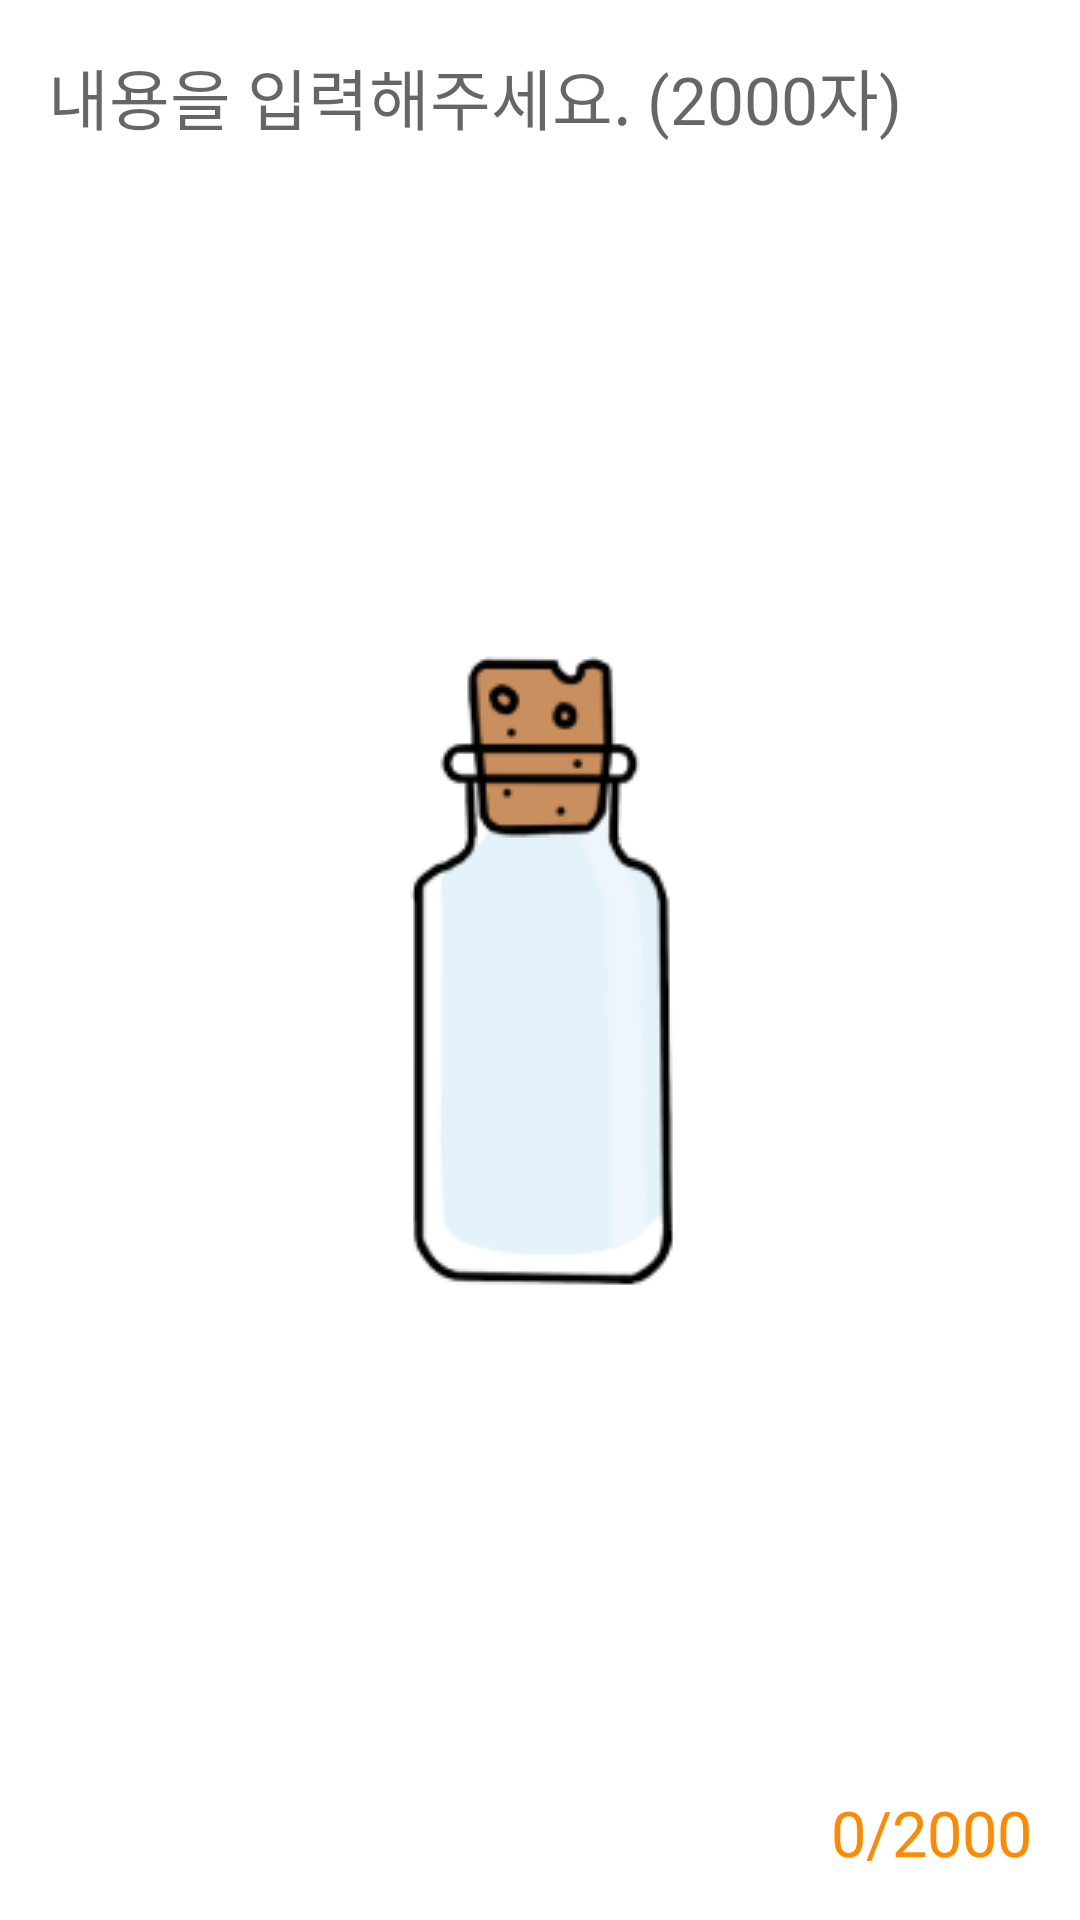

Here is an Android app screen rendered from its layout file. Give the layout XML and the strings, colors and styles it references.
<!-- AndroidManifest.xml: application theme SplashTheme -->
<!-- res/layout/fragment_write_sad_letter_text.xml -->
<?xml version="1.0" encoding="utf-8"?>
<layout
    xmlns:android="http://schemas.android.com/apk/res/android"
    xmlns:app="http://schemas.android.com/apk/res-auto"
    xmlns:tools="http://schemas.android.com/tools">

    <data>
        <variable
            name="viewModel"
            type="com.example.uniton4.presentation.writesadletter.text.WriteSadLetterTextViewModel"
            />
    </data>

    <androidx.constraintlayout.widget.ConstraintLayout
        android:layout_width="match_parent"
        android:layout_height="match_parent"
        tools:context=".presentation.receivedsadletter.ReceivedSadLetterFragment"
        >

        <androidx.appcompat.widget.AppCompatEditText
            android:id="@+id/sadLetterEditText"
            style="@style/text_style"
            android:layout_width="0dp"
            android:layout_height="0dp"
            android:background="@null"
            android:gravity="top"
            android:hint="내용을 입력해주세요. (2000자)"
            android:maxLength="2000"
            android:padding="16dp"
            android:textColor="@color/text_color"
            android:textSize="22sp"
            app:layout_constraintBottom_toBottomOf="parent"
            app:layout_constraintEnd_toEndOf="parent"
            app:layout_constraintStart_toStartOf="parent"
            app:layout_constraintTop_toTopOf="parent"
            />

        <androidx.appcompat.widget.AppCompatTextView
            android:id="@+id/counterText"
            style="@style/text_style"
            android:layout_width="wrap_content"
            android:layout_height="wrap_content"
            android:padding="16dp"
            android:text="0/2000"
            android:textColor="@color/main_color"
            android:textSize="21sp"
            app:layout_constraintBottom_toBottomOf="parent"
            app:layout_constraintEnd_toEndOf="parent"
            />

    </androidx.constraintlayout.widget.ConstraintLayout>
</layout>
<!-- resources referenced by this layout -->
<resources>
  <color name="main_color">#FF8A00</color>
  <color name="text_color">#343434</color>
  <style name="text_style">
          <item name="android:fontFamily">@font/sandoll_misaeng</item>
          <item name="android:includeFontPadding">false</item>
      </style>
  <style name="SplashTheme" parent="Theme.AndroidUniton4">
          <item name="android:statusBarColor" tools:targetApi="l">?attr/colorPrimaryVariant</item>
          <item name="android:windowLightStatusBar">true</item>
          <item name="android:windowBackground">@drawable/drawable_splash</item>
      </style>
  <style name="Theme.AndroidUniton4" parent="Theme.MaterialComponents.DayNight.NoActionBar">
          
          <item name="colorPrimary">@color/white</item>
          <item name="colorPrimaryVariant">@color/white</item>
          <item name="colorOnPrimary">@color/white</item>
          
          <item name="colorSecondary">@color/teal_200</item>
          <item name="colorSecondaryVariant">@color/teal_700</item>
          <item name="colorOnSecondary">@color/black</item>
          
          <item name="android:statusBarColor" tools:targetApi="l">?attr/colorPrimaryVariant</item>
          <item name="android:windowLightStatusBar">true</item>
          
      </style>
  <!-- drawable drawable_splash (drawable) -->
  <?xml version="1.0" encoding="utf-8"?>
  <layer-list xmlns:android="http://schemas.android.com/apk/res/android">
      <item android:drawable="@android:color/white" />
      <item>
          <bitmap
              android:src="@drawable/logo"
              android:gravity="center"/>
      </item>
  </layer-list>
  <color name="white">#FFFFFFFF</color>
  <color name="teal_200">#FF03DAC5</color>
  <color name="teal_700">#FF018786</color>
  <color name="black">#FF000000</color>
  <!-- drawable logo: png bitmap (drawable, 10765 bytes) -->
</resources>
